2-way image classification set "attack_train_specs_split" from GitHub (isxrh/Covid19); label vocabulary: negative, positive.

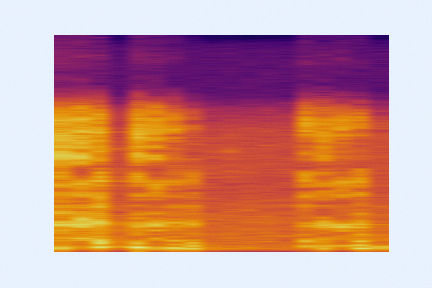
Label: positive

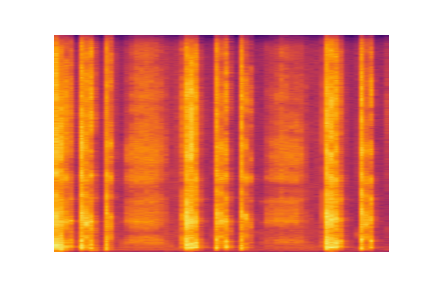
Label: negative

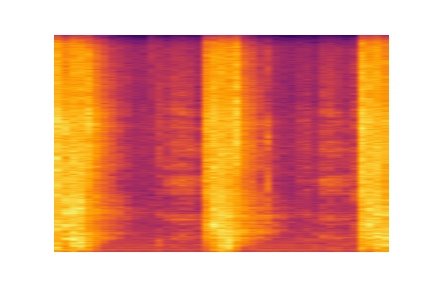
Label: negative

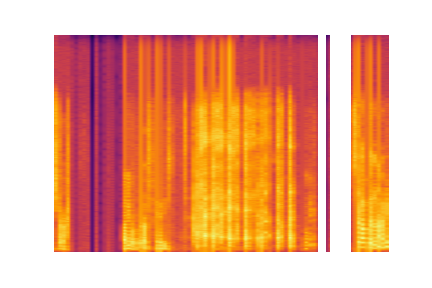
Label: positive

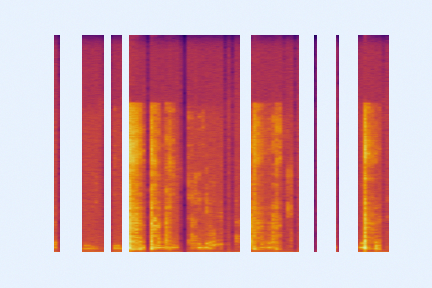
Label: negative

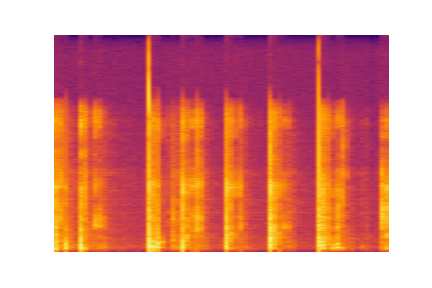
Label: positive
